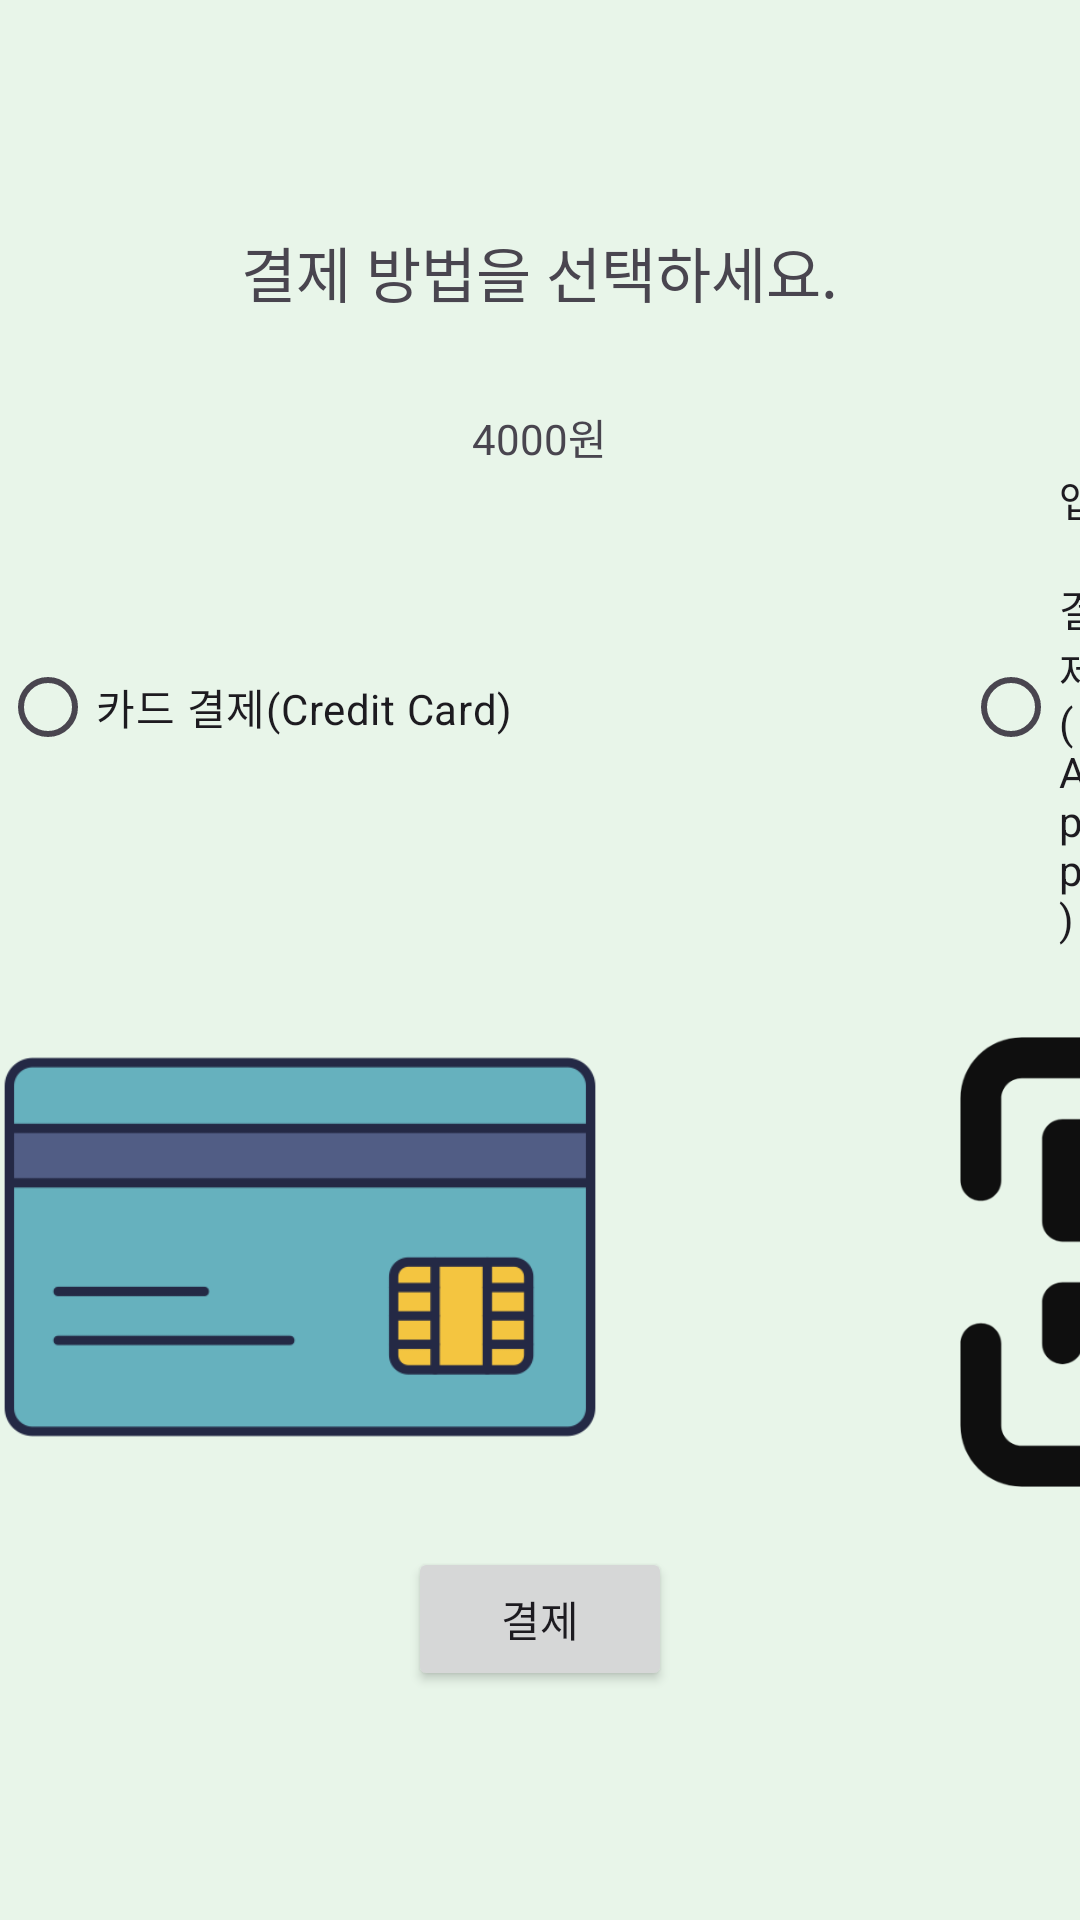

Android layout source for this screen:
<!-- AndroidManifest.xml: application theme Theme.MimoKioskApp -->
<!-- res/layout/activity_e_payment.xml -->
<?xml version="1.0" encoding="utf-8"?>
<LinearLayout xmlns:android="http://schemas.android.com/apk/res/android"
    android:layout_width="match_parent"
    android:layout_height="match_parent"
    android:orientation="vertical"
    android:gravity="center"
    android:background="#E8F5E9">



    <TextView
        android:id="@+id/payment_text"
        android:layout_width="wrap_content"
        android:layout_height="wrap_content"
        android:text="결제 방법을 선택하세요."
        android:textSize="20sp"
        android:layout_marginBottom="30dp"
        android:gravity="center" />
    <TextView
        android:background="@color/white"
        android:id="@+id/tv_notice"
        android:layout_width="wrap_content"
        android:layout_height="wrap_content"
        android:textSize="20dp"
        android:textColor="#E3242B"
        android:textStyle="bold"
        android:text="결제 방법을 선택해주세요."
        android:visibility="gone"/>
    <TextView
        android:id="@+id/textPaymentAmount"
        android:layout_width="wrap_content"
        android:layout_height="wrap_content"
        android:text="4000원"/>
    <RadioGroup
        android:id="@+id/rg"
        android:layout_width="wrap_content"
        android:layout_height="wrap_content"
        android:orientation="horizontal">
        <RadioButton
            android:id="@+id/card_btn"
            android:layout_width="wrap_content"
            android:layout_height="wrap_content"
            android:layout_gravity="center"
            android:text="카드 결제(Credit Card)"
            android:layout_marginRight="150dp"/>

        <RadioButton
            android:id="@+id/app_btn"
            android:layout_width="wrap_content"
            android:layout_height="wrap_content"
            android:layout_gravity="center"
            android:text="앱 결제(App)"/>
    </RadioGroup>


        <LinearLayout
            android:orientation="horizontal"
            android:id="@+id/img"
            android:layout_width="wrap_content"
            android:layout_height="wrap_content">

            <ImageView
                android:id="@+id/card_img"
                android:layout_width="200dp"
                android:layout_height="200dp"
                android:background="@drawable/card_img"
                android:layout_marginRight="50dp"/>

            <ImageView
                android:id="@+id/app_img"
                android:layout_width="150dp"
                android:layout_height="150dp"
                android:background="@drawable/app_img"
                android:layout_marginLeft="70dp"
                android:layout_marginTop="30dp"/>

        </LinearLayout>


    <Button
        android:id="@+id/done"
        android:layout_width="wrap_content"
        android:layout_height="wrap_content"
        android:gravity="center"
        android:text="결제" />


</LinearLayout>
<!-- resources referenced by this layout -->
<resources>
  <color name="white">#FFFFFFFF</color>
  <!-- drawable app_img: png bitmap (drawable, 21336 bytes) -->
  <!-- drawable card_img: png bitmap (drawable, 8330 bytes) -->
  <style name="Theme.MimoKioskApp" parent="Base.Theme.MimoKioskApp" />
  <style name="Base.Theme.MimoKioskApp" parent="Theme.Material3.DayNight.NoActionBar">
          
          
      </style>
</resources>
